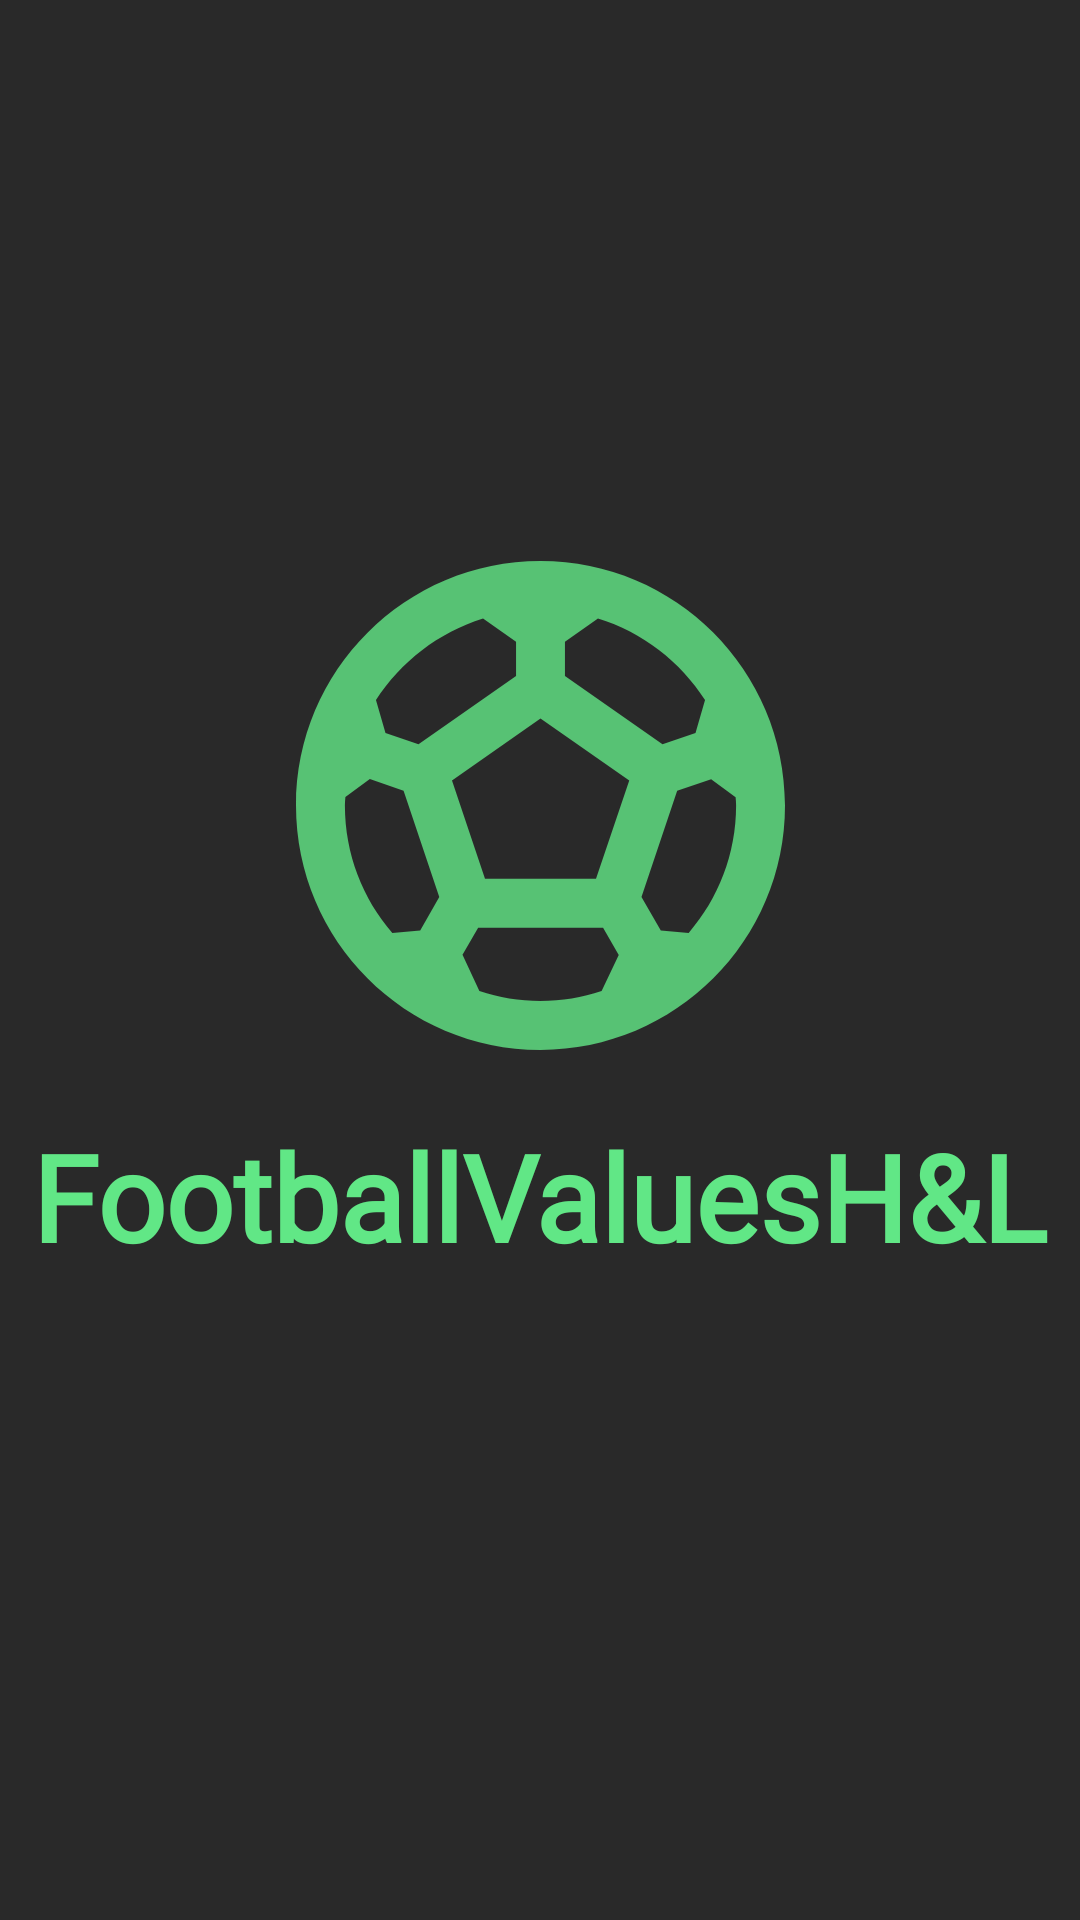

Produce the Android XML layout that renders to this screen, including the resource entries it uses.
<!-- AndroidManifest.xml: application theme Theme.FootballValuesHL -->
<!-- res/layout/activity_loading.xml -->
<?xml version="1.0" encoding="utf-8"?>
<androidx.constraintlayout.widget.ConstraintLayout xmlns:android="http://schemas.android.com/apk/res/android"
    xmlns:app="http://schemas.android.com/apk/res-auto"
    xmlns:tools="http://schemas.android.com/tools"
    android:layout_width="match_parent"
    android:layout_height="match_parent"
    android:background="@color/primary_color"
    tools:context=".LoadingActivity">

    <ImageView
        android:id="@+id/logo"
        android:layout_width="163dp"
        android:layout_height="170dp"
        android:contentDescription="@string/app_name"
        app:layout_constraintBottom_toBottomOf="parent"
        app:layout_constraintEnd_toEndOf="parent"
        app:layout_constraintStart_toStartOf="parent"
        app:layout_constraintTop_toTopOf="parent"
        app:layout_constraintVertical_bias="0.39"
        app:srcCompat="@drawable/football"
        tools:ignore="ImageContrastCheck" />

    <TextView
        android:id="@+id/titleTextView"
        android:layout_width="wrap_content"
        android:layout_height="wrap_content"
        android:fontFamily="@font/nunito"
        android:text="@string/app_name"
        android:textColor="@color/secondary_color"
        android:textFontWeight="800"
        android:textSize="40sp"
        app:layout_constraintBottom_toBottomOf="parent"
        app:layout_constraintEnd_toEndOf="parent"
        app:layout_constraintStart_toStartOf="parent"
        app:layout_constraintTop_toBottomOf="@+id/logo"
        app:layout_constraintVertical_bias="0.08" />


</androidx.constraintlayout.widget.ConstraintLayout>
<!-- resources referenced by this layout -->
<resources>
  <color name="primary_color">#292929</color>
  <color name="secondary_color">#61E786</color>
  <!-- drawable football (drawable-anydpi) -->
  <vector xmlns:android="http://schemas.android.com/apk/res/android"
      android:width="24dp"
      android:height="24dp"
      android:viewportWidth="24"
      android:viewportHeight="24"
      android:tint="@color/secondary_color"
      android:alpha="0.8">
    <group android:scaleX="1.2"
        android:scaleY="1.2"
        android:translateX="-2.4"
        android:translateY="-2.4">
      <path
          android:fillColor="@android:color/white"
          android:pathData="M12,2C6.48,2 2,6.48 2,12c0,5.52 4.48,10 10,10s10,-4.48 10,-10C22,6.48 17.52,2 12,2zM13,5.3l1.35,-0.95c1.82,0.56 3.37,1.76 4.38,3.34l-0.39,1.34l-1.35,0.46L13,6.7V5.3zM9.65,4.35L11,5.3v1.4L7.01,9.49L5.66,9.03L5.27,7.69C6.28,6.12 7.83,4.92 9.65,4.35zM7.08,17.11l-1.14,0.1C4.73,15.81 4,13.99 4,12c0,-0.12 0.01,-0.23 0.02,-0.35l1,-0.73L6.4,11.4l1.46,4.34L7.08,17.11zM14.5,19.59C13.71,19.85 12.87,20 12,20s-1.71,-0.15 -2.5,-0.41l-0.69,-1.49L9.45,17h5.11l0.64,1.11L14.5,19.59zM14.27,15H9.73l-1.35,-4.02L12,8.44l3.63,2.54L14.27,15zM18.06,17.21l-1.14,-0.1l-0.79,-1.37l1.46,-4.34l1.39,-0.47l1,0.73C19.99,11.77 20,11.88 20,12C20,13.99 19.27,15.81 18.06,17.21z"/>
    </group>
  </vector>
  <string name="app_name">FootballValuesH&amp;L</string>
  <style name="Theme.FootballValuesHL" parent="Theme.MaterialComponents.DayNight.NoActionBar">
          
          <item name="colorPrimary">@color/secondary_color</item>
          <item name="colorPrimaryVariant">@color/secondary_color</item>
          <item name="colorOnPrimary">@color/white</item>
          
          <item name="colorSecondary">@color/primary_color</item>
          <item name="colorSecondaryVariant">@color/primary_color</item>
          <item name="colorOnSecondary">@color/black</item>
          
          <item name="android:statusBarColor" tools:targetApi="l">?attr/colorSecondaryVariant</item>
          
      </style>
  <color name="white">#FFFFFFFF</color>
  <color name="black">#FF000000</color>
</resources>
